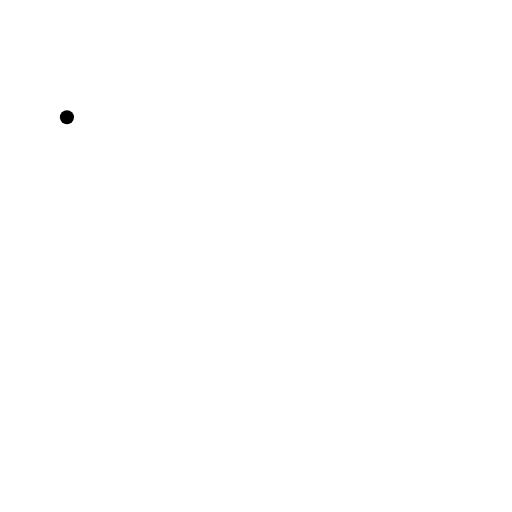
t = 0.00 s
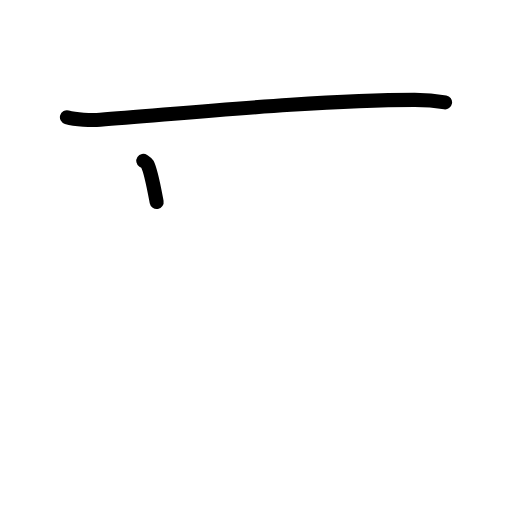
t = 1.58 s
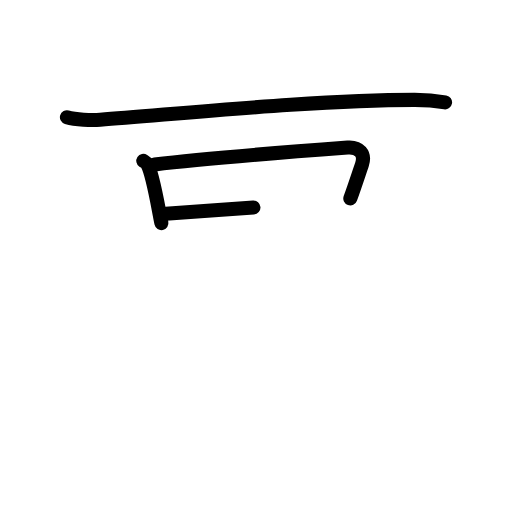
t = 3.25 s
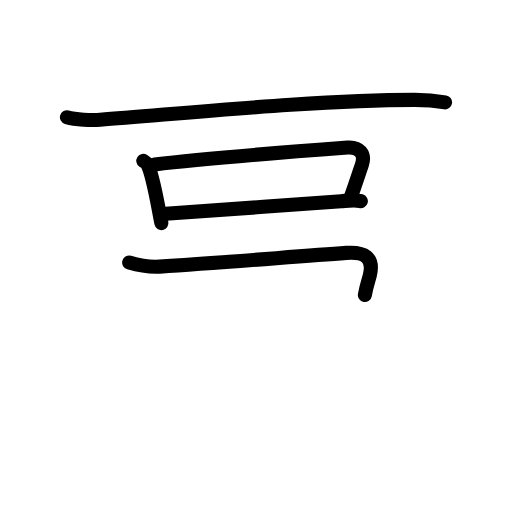
t = 4.81 s
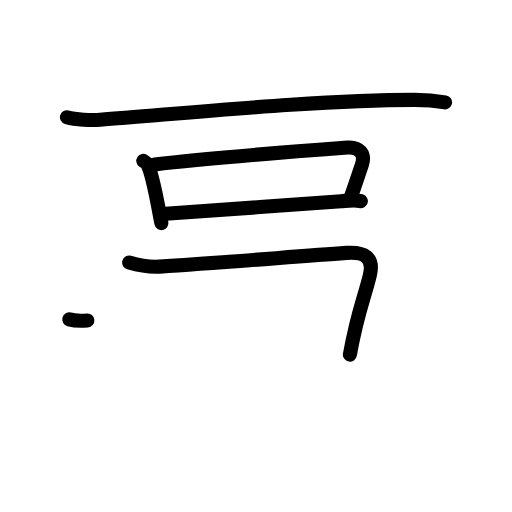
t = 5.17 s
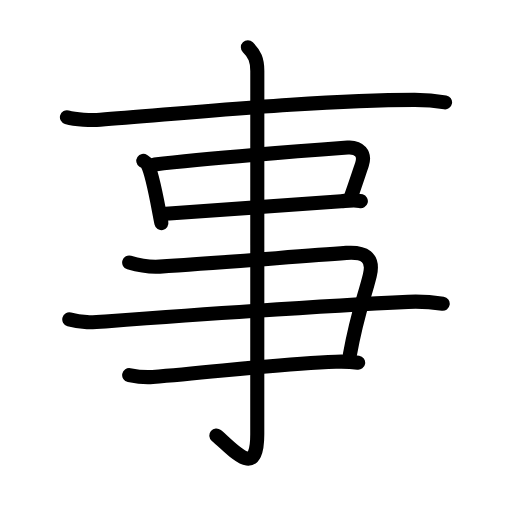
t = 8.00 s

The animated SVG that drew these frames (rendered in a browser with its animation timeline set to each time). Animation: 31 SMIL elements (animate=31); one cycle of 8.00 s.

<?xml version="1.0" encoding="UTF-8"?>
<!--
AniKanjiVG is licensed by CC-BY-SA Paul C. Sommerhoff (https://bitbucket.org/sommerhoff/anikanjivg).
AniKanjiVG uses KanjiVG which is licensed by CC-BY-SA Ulrich Apel (http://kanjivg.tagaini.net).
See also http://creativecommons.org/licenses/by-sa/3.0/
-->
<svg xmlns:kvg='http://kanjivg.tagaini.net' xmlns='http://www.w3.org/2000/svg' width='109' height='109' viewBox='0 0 109 109' style='fill:none;stroke:#000000;stroke-width:3;stroke-linecap:round;stroke-linejoin:round;' id="kvg:kanji_04e8b"><g id="kvg:04e8b" kvg:element="事"><path id="kvg:04e8b-s1" kvg:type="㇐" d="M14.25,24.95c1.84,0.54,5.23,0.68,7.07,0.54c16.77-1.24,46.39-4.24,66.97-4.23c3.08,0,4.92,0.26,6.46,0.53"><animate attributeName="d" begin="0.0s" dur="0.3333333333333333s" from="M14.25,24.95C14.25,24.95,14.25,24.95,14.25,24.95" to="M14.25,24.95c1.84,0.54,5.23,0.68,7.07,0.54" />
<animate attributeName="d" begin="0.3333333333333333s" dur="0.3333333333333333s" from="M14.25,24.95c1.84,0.54,5.23,0.68,7.07,0.54c0,0,0,0,0,0,0" to="M14.25,24.95c1.84,0.54,5.23,0.68,7.07,0.54c16.77-1.24,46.39-4.24,66.97-4.23" />
<animate attributeName="d" begin="0.6666666666666666s" dur="0.3333333333333333s" from="M14.25,24.95c1.84,0.54,5.23,0.68,7.07,0.54c16.77-1.24,46.39-4.24,66.97-4.23c0,0,0,0,0,0,0" to="M14.25,24.95c1.84,0.54,5.23,0.68,7.07,0.54c16.77-1.24,46.39-4.24,66.97-4.23c3.08,0,4.92,0.26,6.46,0.53" />
</path>
<g id="kvg:04e8b-g1" kvg:element="口"><path id="kvg:04e8b-s2" kvg:type="㇑" d="M30.51,34.23c0.35,0.23,0.71,0.42,0.86,0.7c1.04,1.95,1.9,6.86,2.64,10.78c0.17,0.88,0.23,1.21,0.35,1.78"><animate attributeName="d" begin="1.0s" dur="0.3333333333333333s" from="M30.51,34.23C30.51,34.23,30.51,34.23,30.51,34.23" to="M30.51,34.23c0.35,0.23,0.71,0.42,0.86,0.7" />
<animate attributeName="d" begin="1.3333333333333333s" dur="0.3333333333333333s" from="M30.51,34.23c0.35,0.23,0.71,0.42,0.86,0.7c0,0,0,0,0,0,0" to="M30.51,34.23c0.35,0.23,0.71,0.42,0.86,0.7c1.04,1.95,1.9,6.86,2.64,10.78" />
<animate attributeName="d" begin="1.6666666666666665s" dur="0.3333333333333333s" from="M30.51,34.23c0.35,0.23,0.71,0.42,0.86,0.7c1.04,1.95,1.9,6.86,2.64,10.78c0,0,0,0,0,0,0" to="M30.51,34.23c0.35,0.23,0.71,0.42,0.86,0.7c1.04,1.95,1.9,6.86,2.64,10.78c0.17,0.88,0.23,1.21,0.35,1.78" />
<animate attributeName="d" begin="0s" dur="1.0s" from="M-100,-100" to="M-100,-100" />
</path>
<path id="kvg:04e8b-s3" kvg:type="㇕b" d="M32.94,35.01c8.31-1.01,32.5-2.95,41.08-3.59c2.43-0.18,3.81,1.33,3.04,3.59c-0.73,2.14-1.52,4.57-2.48,7.24"><animate attributeName="d" begin="2.0s" dur="0.3333333333333333s" from="M32.94,35.01C32.94,35.01,32.94,35.01,32.94,35.01" to="M32.94,35.01c8.31-1.01,32.5-2.95,41.08-3.59" />
<animate attributeName="d" begin="2.3333333333333335s" dur="0.3333333333333333s" from="M32.94,35.01c8.31-1.01,32.5-2.95,41.08-3.59c0,0,0,0,0,0,0" to="M32.94,35.01c8.31-1.01,32.5-2.95,41.08-3.59c2.43-0.18,3.81,1.33,3.04,3.59" />
<animate attributeName="d" begin="2.6666666666666665s" dur="0.3333333333333333s" from="M32.94,35.01c8.31-1.01,32.5-2.95,41.08-3.59c2.43-0.18,3.81,1.33,3.04,3.59c0,0,0,0,0,0,0" to="M32.94,35.01c8.31-1.01,32.5-2.95,41.08-3.59c2.43-0.18,3.81,1.33,3.04,3.59c-0.73,2.14-1.52,4.57-2.48,7.24" />
<animate attributeName="d" begin="0s" dur="2.0s" from="M-100,-100" to="M-100,-100" />
</path>
<path id="kvg:04e8b-s4" kvg:type="㇐b" d="M35.28,45.51c4.21-0.3,27.12-1.93,37.35-2.68c1.45-0.11,3-0.34,4.19-0.01"><animate attributeName="d" begin="3.0s" dur="0.5s" from="M35.28,45.51C35.28,45.51,35.28,45.51,35.28,45.51" to="M35.28,45.51c4.21-0.3,27.12-1.93,37.35-2.68" />
<animate attributeName="d" begin="3.5s" dur="0.5s" from="M35.28,45.51c4.21-0.3,27.12-1.93,37.35-2.68c0,0,0,0,0,0,0" to="M35.28,45.51c4.21-0.3,27.12-1.93,37.35-2.68c1.45-0.11,3-0.34,4.19-0.01" />
<animate attributeName="d" begin="0s" dur="3.0s" from="M-100,-100" to="M-100,-100" />
</path>
</g>
<g id="kvg:04e8b-g2" kvg:element="⺕" kvg:variant="true" kvg:original="彑"><path id="kvg:04e8b-s5" kvg:type="㇕c" d="M27.5,55.89c2.5,0.74,4.2,1.01,6.5,0.87c13.49-0.84,28.51-2.14,39.74-2.92c3.72-0.26,5.96,0.81,4.99,4.79c-1.21,4.97-2.6,7.76-4.24,16.86"><animate attributeName="d" begin="4.0s" dur="0.25s" from="M27.5,55.89C27.5,55.89,27.5,55.89,27.5,55.89" to="M27.5,55.89c2.5,0.74,4.2,1.01,6.5,0.87" />
<animate attributeName="d" begin="4.25s" dur="0.25s" from="M27.5,55.89c2.5,0.74,4.2,1.01,6.5,0.87c0,0,0,0,0,0,0" to="M27.5,55.89c2.5,0.74,4.2,1.01,6.5,0.87c13.49-0.84,28.51-2.14,39.74-2.92" />
<animate attributeName="d" begin="4.5s" dur="0.25s" from="M27.5,55.89c2.5,0.74,4.2,1.01,6.5,0.87c13.49-0.84,28.51-2.14,39.74-2.92c0,0,0,0,0,0,0" to="M27.5,55.89c2.5,0.74,4.2,1.01,6.5,0.87c13.49-0.84,28.51-2.14,39.74-2.92c3.72-0.26,5.96,0.81,4.99,4.79" />
<animate attributeName="d" begin="4.75s" dur="0.25s" from="M27.5,55.89c2.5,0.74,4.2,1.01,6.5,0.87c13.49-0.84,28.51-2.14,39.74-2.92c3.72-0.26,5.96,0.81,4.99,4.79c0,0,0,0,0,0,0" to="M27.5,55.89c2.5,0.74,4.2,1.01,6.5,0.87c13.49-0.84,28.51-2.14,39.74-2.92c3.72-0.26,5.96,0.81,4.99,4.79c-1.21,4.97-2.6,7.76-4.24,16.86" />
<animate attributeName="d" begin="0s" dur="4.0s" from="M-100,-100" to="M-100,-100" />
</path>
<path id="kvg:04e8b-s6" kvg:type="㇐" d="M14.75,68c2.75,0.75,4.74,0.65,7.68,0.43c22.94-1.69,43.44-3.19,64.43-4.17c3.26-0.15,5.91,0.18,7.39,0.4"><animate attributeName="d" begin="5.0s" dur="0.3333333333333333s" from="M14.75,68C14.75,68,14.75,68,14.75,68" to="M14.75,68c2.75,0.75,4.74,0.65,7.68,0.43" />
<animate attributeName="d" begin="5.333333333333333s" dur="0.3333333333333333s" from="M14.75,68c2.75,0.75,4.74,0.65,7.68,0.43c0,0,0,0,0,0,0" to="M14.75,68c2.75,0.75,4.74,0.65,7.68,0.43c22.94-1.69,43.44-3.19,64.43-4.17" />
<animate attributeName="d" begin="5.666666666666667s" dur="0.3333333333333333s" from="M14.75,68c2.75,0.75,4.74,0.65,7.68,0.43c22.94-1.69,43.44-3.19,64.43-4.17c0,0,0,0,0,0,0" to="M14.75,68c2.75,0.75,4.74,0.65,7.68,0.43c22.94-1.69,43.44-3.19,64.43-4.17c3.26-0.15,5.91,0.18,7.39,0.4" />
<animate attributeName="d" begin="0s" dur="5.0s" from="M-100,-100" to="M-100,-100" />
</path>
<path id="kvg:04e8b-s7" kvg:type="㇐" d="M27.5,79.85c2,0.4,3.51,0.52,5,0.4c13.75-1.08,26.5-2.82,39-3.25c2-0.07,3.25,0,4.75,0.22"><animate attributeName="d" begin="6.0s" dur="0.3333333333333333s" from="M27.5,79.85C27.5,79.85,27.5,79.85,27.5,79.85" to="M27.5,79.85c2,0.4,3.51,0.52,5,0.4" />
<animate attributeName="d" begin="6.333333333333333s" dur="0.3333333333333333s" from="M27.5,79.85c2,0.4,3.51,0.52,5,0.4c0,0,0,0,0,0,0" to="M27.5,79.85c2,0.4,3.51,0.52,5,0.4c13.75-1.08,26.5-2.82,39-3.25" />
<animate attributeName="d" begin="6.666666666666667s" dur="0.3333333333333333s" from="M27.5,79.85c2,0.4,3.51,0.52,5,0.4c13.75-1.08,26.5-2.82,39-3.25c0,0,0,0,0,0,0" to="M27.5,79.85c2,0.4,3.51,0.52,5,0.4c13.75-1.08,26.5-2.82,39-3.25c2-0.07,3.25,0,4.75,0.22" />
<animate attributeName="d" begin="0s" dur="6.0s" from="M-100,-100" to="M-100,-100" />
</path>
</g>
<g id="kvg:04e8b-g3" kvg:element="亅" kvg:radical="general"><path id="kvg:04e8b-s8" kvg:type="㇚" d="M52.77,10.08c1.45,1.45,2.01,2.67,2.01,5.02c0,14.56-0.01,72.41-0.01,77.37c0,9.66-4.91,3.42-8.71,0.25"><animate attributeName="d" begin="7.0s" dur="0.3333333333333333s" from="M52.77,10.08C52.77,10.08,52.77,10.08,52.77,10.08" to="M52.77,10.08c1.45,1.45,2.01,2.67,2.01,5.02" />
<animate attributeName="d" begin="7.333333333333333s" dur="0.3333333333333333s" from="M52.77,10.08c1.45,1.45,2.01,2.67,2.01,5.02c0,0,0,0,0,0,0" to="M52.77,10.08c1.45,1.45,2.01,2.67,2.01,5.02c0,14.56-0.01,72.41-0.01,77.37" />
<animate attributeName="d" begin="7.666666666666667s" dur="0.3333333333333333s" from="M52.77,10.08c1.45,1.45,2.01,2.67,2.01,5.02c0,14.56-0.01,72.41-0.01,77.37c0,0,0,0,0,0,0" to="M52.77,10.08c1.45,1.45,2.01,2.67,2.01,5.02c0,14.56-0.01,72.41-0.01,77.37c0,9.66-4.91,3.42-8.71,0.25" />
<animate attributeName="d" begin="0s" dur="7.0s" from="M-100,-100" to="M-100,-100" />
</path>
</g>
</g>
</svg>
